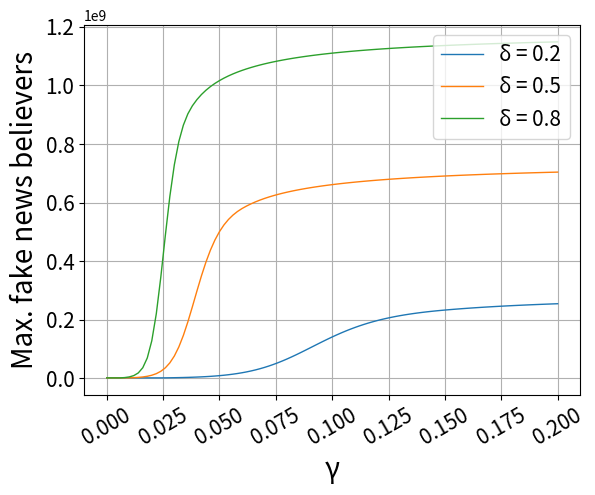

The matplotlib source for this figure:
# Program      : Euler's method for a system
# [redacted]
# Created      : 2023

import numpy as np
import matplotlib.pyplot as plt




deltalist = [0.2,0.5,0.8]
Iimaxlst1 = []
Iimaxlst2 = []
Iimaxlst3 = []



for k in deltalist:
    gammalst = []
    for j in range(101):
        
        N = 3.444 * 10 **(9)
        Dt = 0.05                  # timestep Delta t
        S_init = 3000000000                      # initial population of S
        SI_init = 1000000
        II_init = 1000000                     # initial population of I
        RI_init = 1000000
        R_init = N - S_init - SI_init - II_init - RI_init                     # initial population of R
        t_init = 0                        # initial time
        t_end = 500                      # final time
        
        alpha = 0.02748682735904053
        beta = 0.00458084878685135
        gamma = j/500
        delta = k
        eta = 0.0
    
        n_steps = int(round((t_end-t_init)/Dt)) # total number of timesteps
        
        X = np.zeros(5)                   # create space for current X=[P,G]^T
        dXdt = np.zeros(5)                # create space for current derivative
        t_arr = np.zeros(n_steps + 1)     # create a stor  age array for t
        X_arr = np.zeros((5,n_steps+1))   # create a storage array for X=[P,G]^T
        t_arr[0] = t_init                 # add the initial t to the storage array
        X_arr[0,0] = S_init               # add the initial P to the storage array
        X_arr[1,0] = SI_init               # add the initial G to the storage array
        X_arr[2,0] = II_init
        X_arr[3,0] = RI_init
        X_arr[4,0] = R_init
        
        # Euler's method
        
        for i in range (1, n_steps + 1):
            t = t_arr[i-1]                 # load the time
            S = X_arr[0,i-1]               # load the value of P
            SI = X_arr[1,i-1]               # load the value of G
            II = X_arr[2,i-1]
            RI = X_arr[3,i-1]
            R = X_arr[4,i-1]
            I = SI + II + RI
            X[0] = S                       # fill current state vector X=[P,G]^T
            X[1] = SI
            X[2] = II
            X[3] = RI
            X[4] = R
            dSdt = - (alpha/N) * S * I + eta * R
            dSIdt = (alpha/N) * S * I - (gamma / I) * SI * II - beta * SI                 # calculate the derivative dG/dt
            dIIdt = delta * (gamma / I) * SI * II - beta * II 
            dRIdt = (1 - delta) * (gamma / I) * SI * II - beta * RI 
            dRdt = beta * I - eta * R
            dXdt[0] = dSdt                 # fill derivative vector dX/dt
            dXdt[1] = dSIdt         
            dXdt[2] = dIIdt
            dXdt[3] = dRIdt
            dXdt[4] = dRdt
            Xnew = X + Dt*dXdt             # calculate X on next time step
            X_arr[:,i] = Xnew              # store Xnew 
            t_arr[i] = t + Dt              # store new t-value 
            
        if k == deltalist[0]:
            Iimaxlst1.append(max(X_arr[2,:]))
        if k == deltalist[1]:
            Iimaxlst2.append(max(X_arr[2,:]))
        if k == deltalist[2]:
            Iimaxlst3.append(max(X_arr[2,:]))
        gammalst.append(gamma)




# Plot the results

fig = plt.figure()
plt.plot(gammalst, Iimaxlst1, linewidth = 1, label = 'δ = 0.2')
plt.plot(gammalst, Iimaxlst2, linewidth = 1, label = 'δ = 0.5')
plt.plot(gammalst, Iimaxlst3, linewidth = 1, label = 'δ = 0.8')

  # set title
plt.xlabel('γ', fontsize = 20)   # name of horizontal axis
plt.ylabel('Max. fake news believers', fontsize = 20) # name of vertical axis

plt.xticks(fontsize = 15,rotation = 30)               # adjust the fontsize
plt.yticks(fontsize = 15)               # adjust the fontsize
                # set the range of the axes

plt.legend(fontsize=15,loc='upper right')                 # show the legend
plt.grid('on')
plt.show()                              # necessary for some platforms

